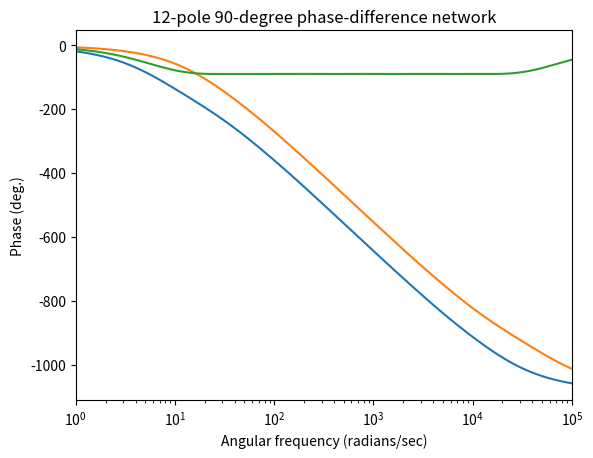

Generate this figure with matplotlib:
"""
[redacted]
Network."
[redacted]
Networks Without a Large Spread of Capacitor Values."
"""
import numpy
import numpy.polynomial.polynomial as poly


class PhaseDifferenceNetwork:
    def __init__(self, poles_a, poles_b, error_in_degrees):
        self.poles_a = poles_a
        self.poles_b = poles_b
        self.allpass_count = len(self.poles_a) + len(self.poles_b)
        self.error_in_degrees = error_in_degrees

    def transfer_function(self, frequencies):
        """Compute the transfer function at a given angular frequency.
        You can also pass in a NumPy array.
        """
        s = frequencies * 1j

        def allpass(s, a):
            return (s - a) / (s + a)

        H_a = 1
        for pole in self.poles_a:
            H_a *= allpass(s, pole)
        H_b = 1
        for pole in self.poles_b:
            H_b *= allpass(s, pole)

        return (H_a, H_b)

    def phase(self, frequencies):
        """Compute the unwrapped phase at a given frequency. Avoids numerical
        unwrapping by using an analytical formula for the phase contribution of
        a one-pole one-zero allpass filter along the imaginary axis:

        H = (s + p) / (s - p)
        phase(w) = pi + 2 arctan(w / p)

        See https://ccrma.stanford.edu/realsimple/DelayVar/Phasing_First_Order_Allpass_Filters.html.
        Note that the reference uses the "break frequency" w_b = -p, which means
        we have a sign flip relative to the reference.
        """
        def phase(w, a):
            return numpy.rad2deg(numpy.pi + 2 * numpy.arctan(w / a))

        # Add multiples of 2pi so that the graph is close to 0 at DC
        offset = -numpy.sum(phase(0, self.poles_a))
        offset = 2 * numpy.pi * round(offset / (2 * numpy.pi))

        phase_a = offset
        for pole in self.poles_a:
            phase_a += phase(frequencies, pole)
        phase_b = offset
        for pole in self.poles_b:
            phase_b += phase(frequencies, pole)
        phase_difference = phase_a - phase_b

        return phase_a, phase_b, phase_difference

    def plot(self):
        """Plot the phase responses with matplotlib.
        """
        import matplotlib.pyplot as plt

        plt.semilogx()
        plt.xlim(1.0, 100e3)
        plt.title(f"{self.allpass_count}-pole 90-degree phase-difference network")
        plt.xlabel("Angular frequency (radians/sec)")
        plt.ylabel("Phase (deg.)")
        #plt.ylim(-180, 180)
        w = numpy.geomspace(1, 100e3, 2000, endpoint=False)
        phase_a, phase_b, phase_difference = self.phase(w)
        plt.plot(w, phase_a, label="Network A phase response")
        plt.plot(w, phase_b, label="Network B phase response")
        plt.plot(w, phase_difference, label="Phase difference")
        plt.show()

    def print(self):
        """Print all filter coefficients to full precision, as well as some
        human-readable technical specs.
        """
        print("90-degree phase differencing network")
        print("Poles, path A: " + ", ".join([x.astype(str) for x in self.poles_a]))
        print("Poles, path B: " + ", ".join([x.astype(str) for x in self.poles_b]))
        print(f"Error: {self.error_in_degrees:.4}°")

def design_weaver_method(min_frequency, max_frequency, n):
    k_prime = min_frequency / max_frequency
    k = numpy.sqrt(1 - k_prime * k_prime)
    sqrt_k = numpy.sqrt(k)
    ell = 0.5 * (1 - sqrt_k) / (1 + sqrt_k)
    q_prime = ell + 2 * (ell ** 5) + 15 * (ell ** 9)
    q = numpy.exp(numpy.pi * numpy.pi / numpy.log(q_prime))

    if n % 2 == 0:
        r_a = r_b = numpy.arange(1, n // 2 + 1)
    else:
        r_a = numpy.arange(1, (n + 1) // 2 + 1)
        r_b = numpy.arange(1, (n - 1) // 2 + 1)
    phi_a = numpy.pi / (4 * n) * (4 * r_a - 3)
    phi_b = numpy.pi / (4 * n) * (4 * r_b - 1)
    phi_a_prime = numpy.arctan(
        (q ** 2 - q ** 6) * numpy.sin(4 * phi_a)
        / (1 + (q ** 2 + q ** 6) * numpy.cos(4 * phi_a))
    )
    phi_b_prime = numpy.arctan(
        (q ** 2 - q ** 6) * numpy.sin(4 * phi_b)
        / (1 + (q ** 2 + q ** 6) * numpy.cos(4 * phi_b))
    )
    poles_a = numpy.tan(phi_a - phi_a_prime) / numpy.sqrt(k_prime)
    poles_b = numpy.tan(phi_b - phi_b_prime) / numpy.sqrt(k_prime)

    return poles_a, poles_b


def design_weaver_method_2(
    min_frequency,
    max_frequency,
    *,
    n=None,
    max_error_in_degrees=None
):
    k_prime = min_frequency / max_frequency
    k = numpy.sqrt(1 - k_prime * k_prime)
    sqrt_k = numpy.sqrt(k)
    ell = 0.5 * (1 - sqrt_k) / (1 + sqrt_k)
    q_prime = ell + 2 * (ell ** 5) + 15 * (ell ** 9)
    ln_q = numpy.pi ** 2 / numpy.log(q_prime)
    q = numpy.exp(ln_q)

    if n is None and max_error_in_degrees is None:
        raise TypeError("Please specify either 'n' or 'max_error_in_degrees'.")
    elif n is not None and max_error_in_degrees is not None:
        raise TypeError("Both 'n' and 'max_error_in_degrees' are specified. You can only specify one.")
    elif n is not None and max_error_in_degrees is None:
        # All OK.
        pass
    elif n is None and max_error_in_degrees is not None:
        n = int(numpy.ceil(numpy.log(max_error_in_degrees * numpy.pi / 720) / ln_q))
    error_in_degrees = 720 * q ** n / numpy.pi

    r = numpy.arange(1, n + 1)
    phi = numpy.pi / (4 * n) * (2 * r - 1)
    phi_prime = numpy.arctan(
        (q ** 2 - q ** 6) * numpy.sin(4 * phi)
        / (1 + (q ** 2 + q ** 6) * numpy.cos(4 * phi))
    )
    poles = -min_frequency * numpy.tan(phi - phi_prime) / numpy.sqrt(k_prime)
    poles_a = poles[0::2]
    poles_b = poles[1::2]

    return PhaseDifferenceNetwork(poles_a, poles_b, error_in_degrees)

if __name__ == "__main__":
    filter_ = design_weaver_method_2(20, 20000, n=12)
    filter_.print()
    filter_.plot()
